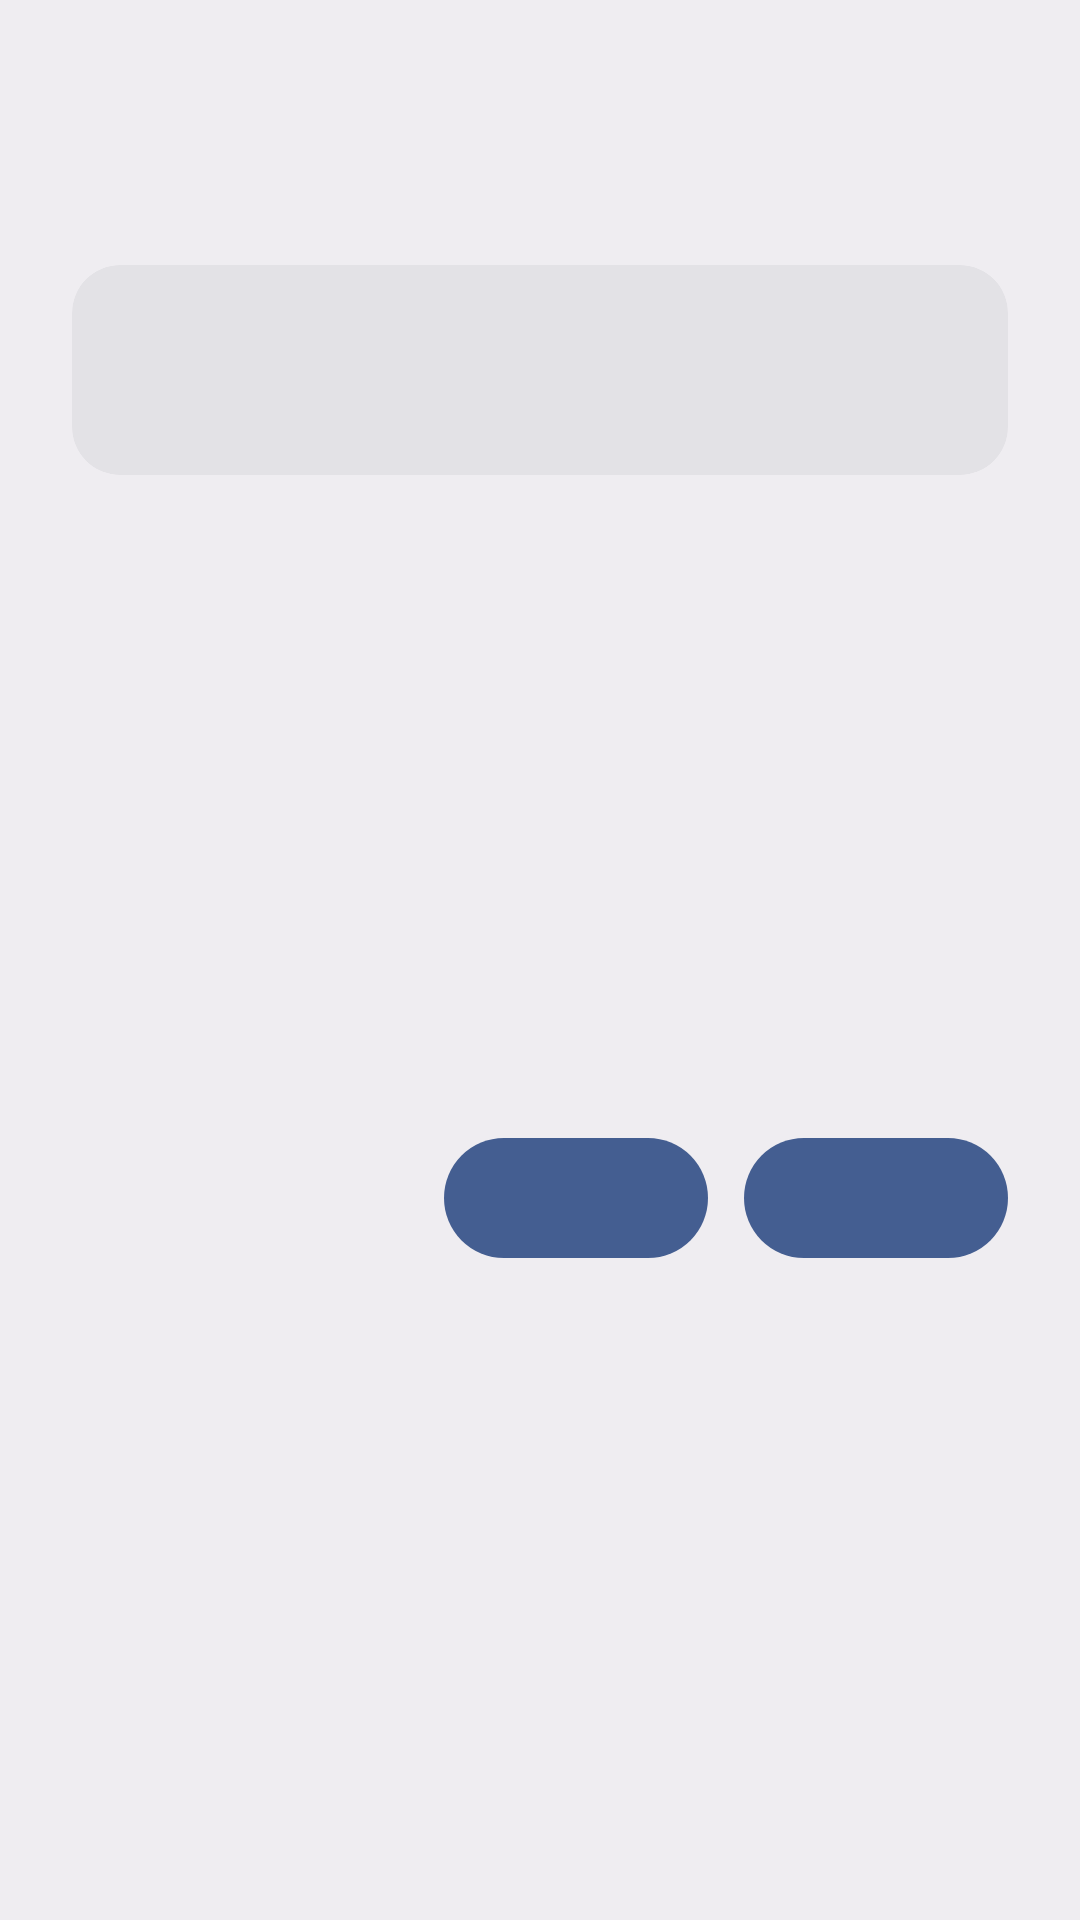

This screen was rendered from an Android layout file. Write that file and the resources it references.
<!-- AndroidManifest.xml: application theme AppTheme -->
<!-- res/layout/dialog_free_android_warn.xml -->
<androidx.constraintlayout.widget.ConstraintLayout xmlns:android="http://schemas.android.com/apk/res/android"
    xmlns:app="http://schemas.android.com/apk/res-auto"
    xmlns:tools="http://schemas.android.com/tools"
    android:layout_width="match_parent"
    android:layout_height="wrap_content"
    android:background="?attr/colorSurfaceContainer"
    android:padding="?attr/dialogPreferredPadding"
    tools:ignore="Overdraw">

    <com.google.android.material.imageview.ShapeableImageView
        android:id="@+id/dialog_icon"
        android:layout_width="wrap_content"
        android:layout_height="wrap_content"
        android:contentDescription="@string/free_android_warn_title"
        app:layout_constraintEnd_toEndOf="parent"
        app:layout_constraintStart_toStartOf="parent"
        app:layout_constraintTop_toTopOf="parent"
        app:tint="?attr/colorError"
        tools:src="@drawable/ic_warning" />

    <com.google.android.material.textview.MaterialTextView
        android:id="@+id/dialog_title"
        android:layout_width="0dp"
        android:layout_height="wrap_content"
        android:layout_marginTop="16dp"
        android:autoSizeMaxTextSize="24sp"
        android:autoSizeMinTextSize="20sp"
        android:autoSizeStepGranularity="2sp"
        android:autoSizeTextType="uniform"
        android:maxLines="4"
        android:scrollbars="none"
        android:textAlignment="center"
        android:textAppearance="?attr/textAppearanceHeadlineSmall"
        android:textColor="?attr/colorError"
        app:layout_constraintEnd_toEndOf="parent"
        app:layout_constraintStart_toStartOf="parent"
        app:layout_constraintTop_toBottomOf="@id/dialog_icon"
        tools:text="@string/free_android_warn_title" />

    <com.google.android.material.card.MaterialCardView
        android:id="@+id/dialog_card_message"
        style="?attr/materialCardViewFilledStyle"
        android:layout_width="0dp"
        android:layout_height="wrap_content"
        android:layout_marginTop="16dp"
        app:cardBackgroundColor="?attr/colorSurfaceContainerHighest"
        app:cardCornerRadius="16dp"
        app:layout_constraintEnd_toEndOf="parent"
        app:layout_constraintStart_toStartOf="parent"
        app:layout_constraintTop_toBottomOf="@id/dialog_title">

        <androidx.appcompat.widget.LinearLayoutCompat
            android:layout_width="match_parent"
            android:layout_height="wrap_content"
            android:orientation="vertical"
            android:padding="12dp"
            android:scrollbars="none">

            <com.google.android.material.textview.MaterialTextView
                android:id="@+id/dialog_message"
                android:layout_width="match_parent"
                android:layout_height="wrap_content"
                android:maxLines="20"
                android:textAppearance="?attr/textAppearanceBodyMedium"
                tools:text="@string/free_android_warn_message" />

            <com.google.android.material.textview.MaterialTextView
                android:id="@+id/dialog_link_more_info"
                android:layout_width="wrap_content"
                android:layout_height="wrap_content"
                android:layout_marginTop="4dp"
                android:background="?attr/selectableItemBackground"
                android:paddingVertical="2dp"
                android:textAppearance="?attr/textAppearanceBodyMedium"
                android:textColor="?attr/colorPrimary"
                tools:text="@string/free_android_warn_link_button" />
        </androidx.appcompat.widget.LinearLayoutCompat>
    </com.google.android.material.card.MaterialCardView>

    <com.google.android.material.button.MaterialButton
        android:id="@+id/dialog_button_negative"
        style="@style/Widget.Material3Expressive.Button.TonalButton"
        android:layout_width="wrap_content"
        android:layout_height="wrap_content"
        android:layout_marginEnd="12dp"
        app:layout_constraintBottom_toBottomOf="@id/dialog_button_positive"
        app:layout_constraintEnd_toStartOf="@id/dialog_button_positive"
        app:layout_constraintTop_toTopOf="@id/dialog_button_positive"
        tools:text="@string/free_android_warn_solution_button" />

    <com.google.android.material.button.MaterialButton
        android:id="@+id/dialog_button_positive"
        style="@style/Widget.Material3Expressive.Button"
        android:layout_width="wrap_content"
        android:layout_height="wrap_content"
        android:layout_marginTop="24dp"
        app:layout_constraintBottom_toBottomOf="parent"
        app:layout_constraintEnd_toEndOf="parent"
        app:layout_constraintTop_toBottomOf="@id/dialog_card_message"
        tools:text="@android:string/ok" />
</androidx.constraintlayout.widget.ConstraintLayout>
<!-- resources referenced by this layout -->
<resources>
  <string name="free_android_warn_link_button"><u>More info</u></string>
  <string name="free_android_warn_message">Google has announced that, starting in 2026/2027, all apps on certified Android devices will require the developer to submit personal identity details directly to Google. Since the developers of this app do not agree to this requirement, this app will no longer work on certified Android devices after that time.</string>
  <string name="free_android_warn_solution_button">Solution</string>
  <string name="free_android_warn_title">Important information</string>
  <style name="AppTheme" parent="AppTheme.Base" />
  <style name="Theme.Component.Material.Snackbar" parent="Widget.Material3.Snackbar">
          <item name="android:layout_margin">17dp</item>
          <item name="animationMode">slide</item>
      </style>
  <style name="Theme.Component.Material.SwitchPreferenceCompat" parent="@style/Preference.SwitchPreferenceCompat.Material">
          <item name="widgetLayout">@layout/preference_material_switch</item>
      </style>
  <color name="md_theme_primary">#435E91</color>
  <color name="md_theme_onPrimary">#FFFFFF</color>
  <color name="md_theme_primaryContainer">#D8E2FF</color>
  <color name="md_theme_onPrimaryContainer">#2A4678</color>
  <color name="md_theme_secondary">#565E71</color>
  <color name="md_theme_onSecondary">#FFFFFF</color>
  <color name="md_theme_secondaryContainer">#DBE2F9</color>
  <color name="md_theme_onSecondaryContainer">#3F4759</color>
  <color name="md_theme_tertiary">#715574</color>
  <color name="md_theme_onTertiary">#FFFFFF</color>
  <color name="md_theme_tertiaryContainer">#FBD7FC</color>
  <color name="md_theme_onTertiaryContainer">#583E5B</color>
  <color name="md_theme_error">#BA1A1A</color>
  <color name="md_theme_onError">#FFFFFF</color>
  <color name="md_theme_errorContainer">#FFDAD6</color>
  <color name="md_theme_onErrorContainer">#93000A</color>
  <color name="md_theme_background">#F9F9FF</color>
  <color name="md_theme_onBackground">#1A1B20</color>
  <color name="md_theme_surface">#F9F9FF</color>
  <color name="md_theme_onSurface">#1A1B20</color>
  <color name="md_theme_surfaceVariant">#E1E2EC</color>
  <color name="md_theme_onSurfaceVariant">#44474F</color>
  <color name="md_theme_outline">#74777F</color>
  <color name="md_theme_outlineVariant">#C4C6D0</color>
  <color name="md_theme_inverseSurface">#2F3036</color>
  <color name="md_theme_inverseOnSurface">#F0F0F7</color>
  <color name="md_theme_inversePrimary">#ADC7FF</color>
  <color name="md_theme_primaryFixed">#D8E2FF</color>
  <color name="md_theme_onPrimaryFixed">#001A41</color>
  <color name="md_theme_primaryFixedDim">#ADC7FF</color>
  <color name="md_theme_onPrimaryFixedVariant">#2A4678</color>
  <color name="md_theme_secondaryFixed">#DBE2F9</color>
  <color name="md_theme_onSecondaryFixed">#131B2C</color>
  <color name="md_theme_secondaryFixedDim">#BFC6DC</color>
  <color name="md_theme_onSecondaryFixedVariant">#3F4759</color>
  <color name="md_theme_tertiaryFixed">#FBD7FC</color>
  <color name="md_theme_onTertiaryFixed">#29132D</color>
  <color name="md_theme_tertiaryFixedDim">#DEBCDF</color>
  <color name="md_theme_onTertiaryFixedVariant">#583E5B</color>
  <color name="md_theme_surfaceDim">#D9D9E0</color>
  <color name="md_theme_surfaceBright">#F9F9FF</color>
  <color name="md_theme_surfaceContainerLowest">#FFFFFF</color>
  <color name="md_theme_surfaceContainerLow">#F3F3FA</color>
  <color name="md_theme_surfaceContainer">#EDEDF4</color>
  <color name="md_theme_surfaceContainerHigh">#E8E7EE</color>
  <color name="md_theme_surfaceContainerHighest">#E2E2E9</color>
  <style name="Theme.Component.BottomSheet.Modal" parent="@style/Widget.Material3.BottomSheet">
          <item name="backgroundTint">?attr/colorSurfaceContainer</item>
      </style>
</resources>
